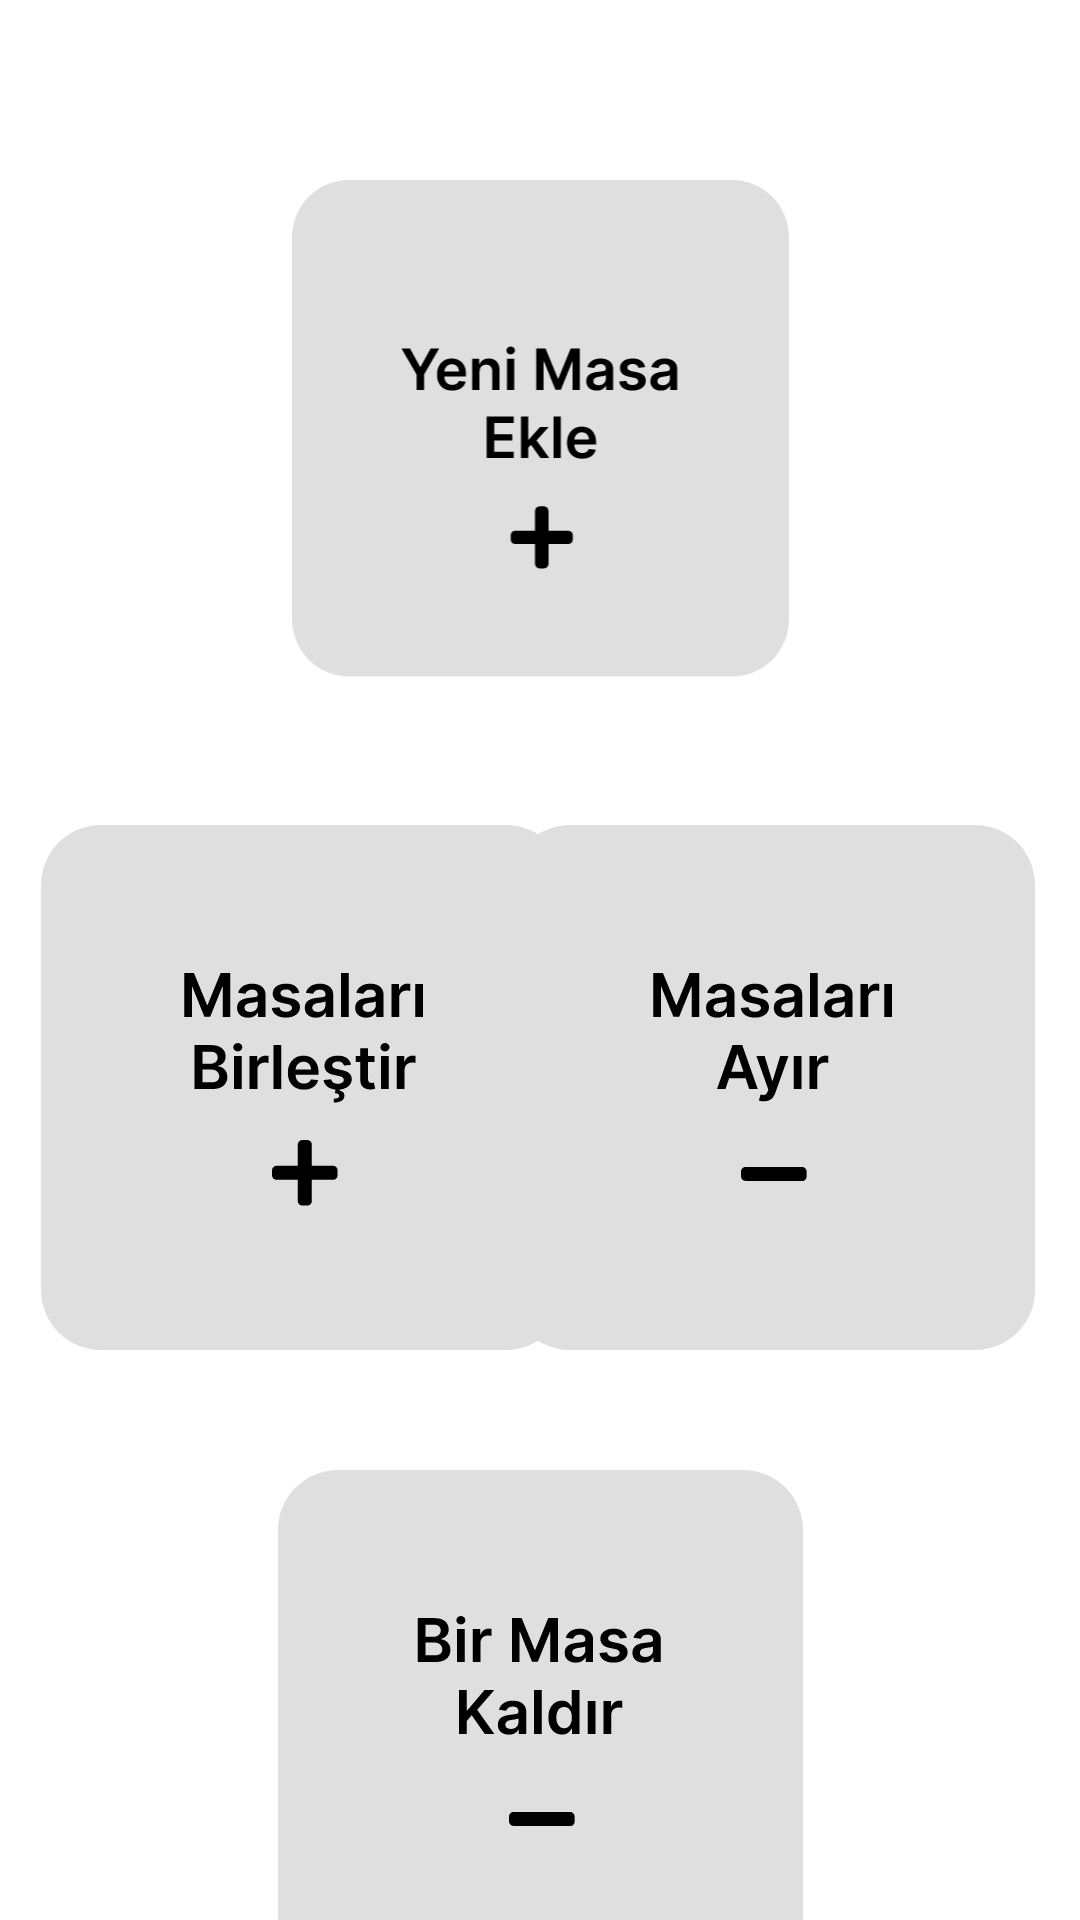

Reconstruct the res/layout file that produces this screen, plus the resources it refers to.
<!-- AndroidManifest.xml: application theme Theme.BillApp -->
<!-- res/layout/activity_masa_duzenle.xml -->
<?xml version="1.0" encoding="utf-8"?>
<androidx.constraintlayout.widget.ConstraintLayout xmlns:android="http://schemas.android.com/apk/res/android"
    xmlns:app="http://schemas.android.com/apk/res-auto"
    xmlns:tools="http://schemas.android.com/tools"
    android:layout_width="match_parent"
    android:layout_height="match_parent"
    android:background="@color/white"
    tools:context=".MasaDuzenle">

    <ImageView
        android:id="@+id/masaEkle"
        android:layout_width="175dp"
        android:layout_height="175dp"
        android:layout_marginTop="60dp"
        app:layout_constraintEnd_toEndOf="parent"
        app:layout_constraintStart_toStartOf="parent"
        app:layout_constraintTop_toTopOf="parent"
        app:srcCompat="@drawable/masaekle" />

    <ImageView
        android:id="@+id/masaBirlestir"
        android:layout_width="175dp"
        android:layout_height="175dp"
        android:layout_marginTop="40dp"
        app:layout_constraintEnd_toEndOf="parent"
        app:layout_constraintHorizontal_bias="0.073"
        app:layout_constraintStart_toStartOf="parent"
        app:layout_constraintTop_toBottomOf="@+id/masaEkle"
        app:srcCompat="@drawable/masabirlestir" />

    <ImageView
        android:id="@+id/masaAyir"
        android:layout_width="wrap_content"
        android:layout_height="wrap_content"
        android:layout_marginTop="40dp"
        android:layout_marginEnd="8dp"
        app:layout_constraintEnd_toEndOf="parent"
        app:layout_constraintHorizontal_bias="0.961"
        app:layout_constraintStart_toStartOf="parent"
        app:layout_constraintTop_toBottomOf="@+id/masaEkle"
        app:srcCompat="@drawable/masaayir" />

    <ImageView
        android:id="@+id/masaSil"
        android:layout_width="wrap_content"
        android:layout_height="wrap_content"
        android:layout_marginTop="40dp"
        app:layout_constraintEnd_toEndOf="parent"
        app:layout_constraintStart_toStartOf="parent"
        app:layout_constraintTop_toBottomOf="@+id/masaAyir"
        app:srcCompat="@drawable/masa_sil" />

</androidx.constraintlayout.widget.ConstraintLayout>
<!-- resources referenced by this layout -->
<resources>
  <color name="white">#FFFFFFFF</color>
  <!-- drawable masa_sil: vector/xml drawable (drawable, 7081 chars, omitted) -->
  <!-- drawable masaayir: vector/xml drawable (drawable, 5760 chars, omitted) -->
  <!-- drawable masabirlestir: vector/xml drawable (drawable, 9109 chars, omitted) -->
  <!-- drawable masaekle: vector/xml drawable (drawable, 6178 chars, omitted) -->
  <style name="Theme.BillApp" parent="Theme.MaterialComponents.DayNight.DarkActionBar">
          
          <item name="colorPrimary">@color/purple_500</item>
          <item name="colorPrimaryVariant">@color/purple_700</item>
          <item name="colorOnPrimary">@color/white</item>
          
          <item name="colorSecondary">@color/teal_200</item>
          <item name="colorSecondaryVariant">@color/teal_700</item>
          <item name="colorOnSecondary">@color/black</item>
          
          <item name="android:statusBarColor">?attr/colorPrimaryVariant</item>
          
      </style>
  <color name="purple_500">#FF6200EE</color>
  <color name="purple_700">#FF3700B3</color>
  <color name="teal_200">#FF03DAC5</color>
  <color name="teal_700">#FF018786</color>
  <color name="black">#FF000000</color>
</resources>
